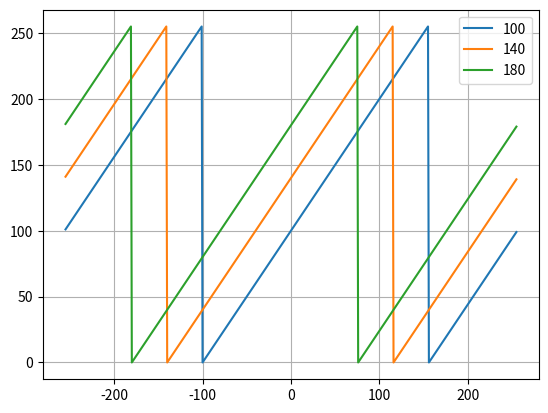

Here is the Python script that generated this plot:
# program testowy 1

import matplotlib.pyplot as pl


class CSzyfrant:

     klucz=0

     def szyfruj(self, data):
        if data < 0:
            data = data + 256
        return ((data + self.klucz) % 256)

szyfrant = CSzyfrant()

for szyfrant.klucz in range(100, 220, 40):
    x = []
    y = []

    for a in range(-255, 256, 1):
        x.append(a)
        y.append(szyfrant.szyfruj(a))

    pl.plot(x, y, label=szyfrant.klucz)

pl.grid()
pl.legend(loc='best')
pl.show()
